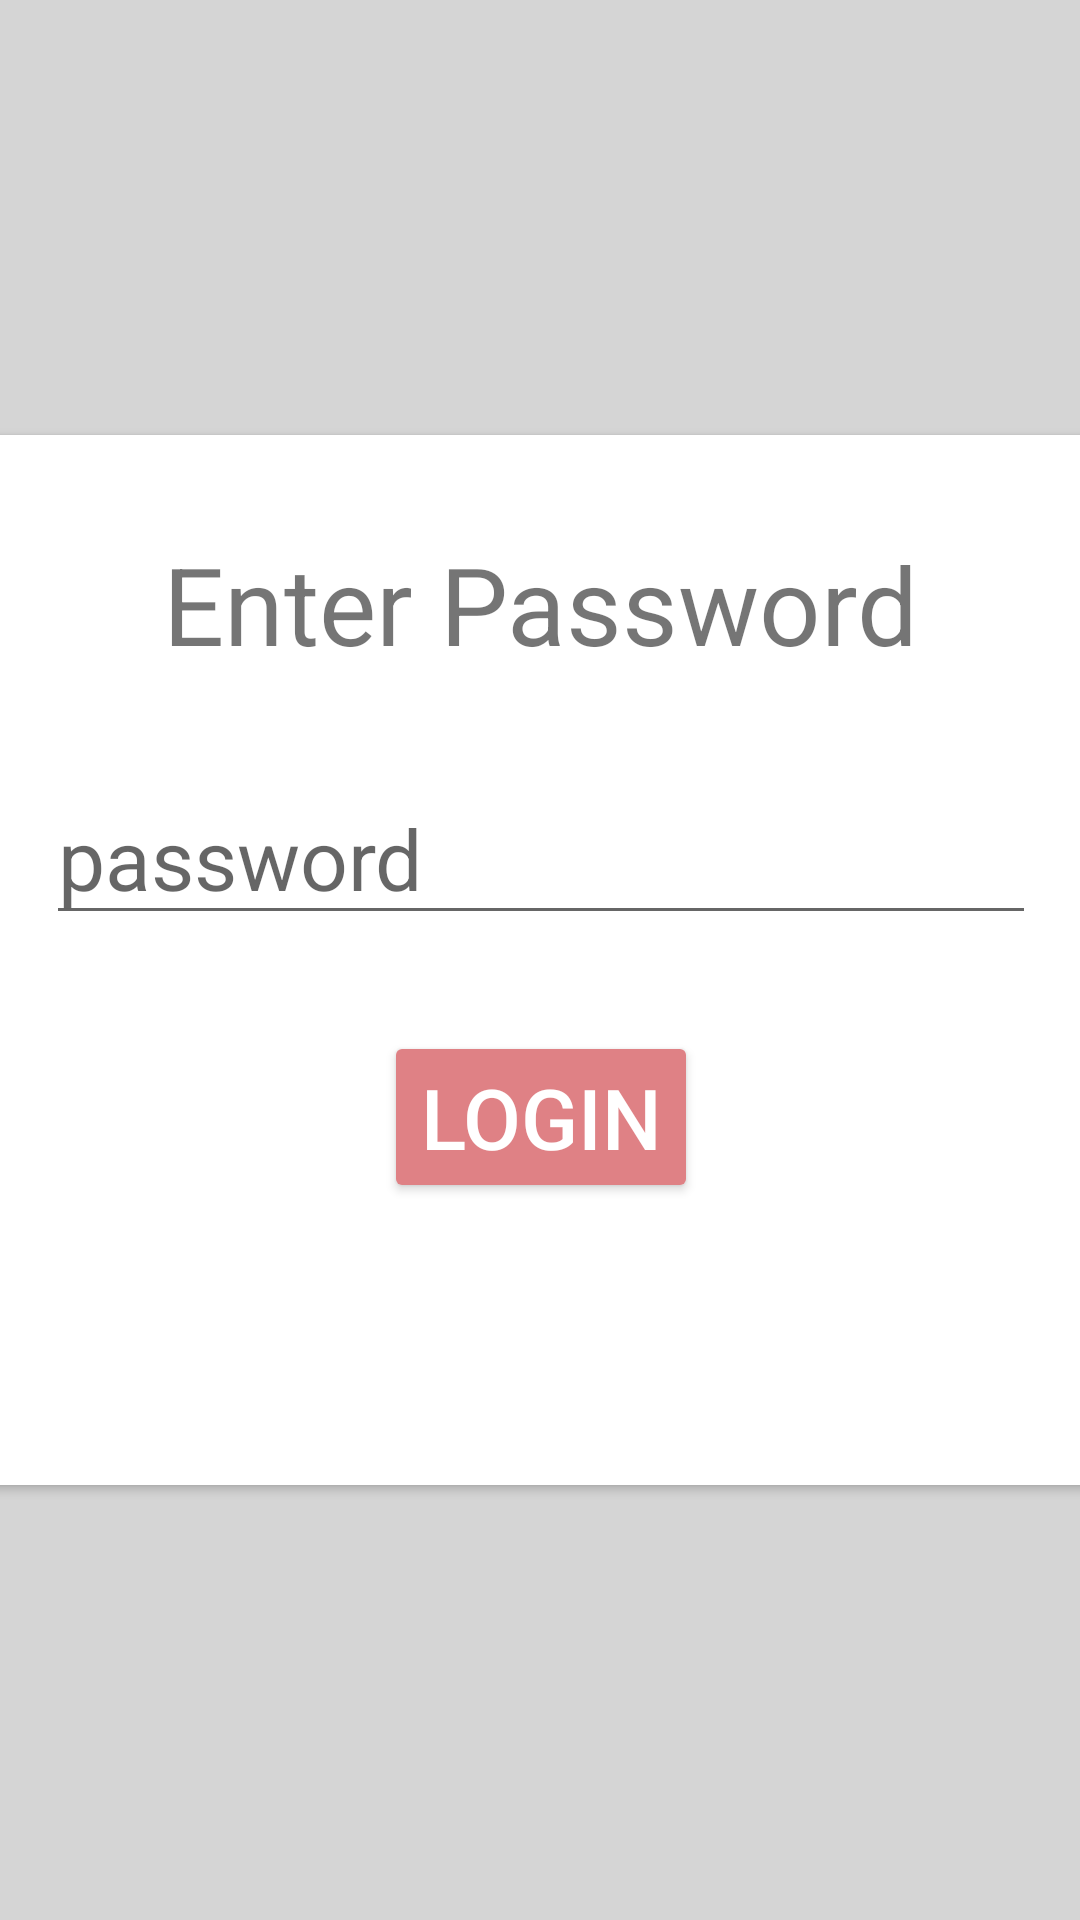

The Android layout XML behind this screen, and the referenced resources:
<!-- AndroidManifest.xml: application theme Theme.Transparent -->
<!-- res/layout/activity_password_activity.xml -->
<?xml version="1.0" encoding="utf-8"?>
<androidx.constraintlayout.widget.ConstraintLayout xmlns:android="http://schemas.android.com/apk/res/android"
    xmlns:app="http://schemas.android.com/apk/res-auto"
    xmlns:tools="http://schemas.android.com/tools"
    android:layout_width="match_parent"
    android:layout_height="match_parent"
    android:background="#2A000000">

    <androidx.cardview.widget.CardView
        android:layout_width="500dp"
        android:layout_height="350dp"
        app:layout_constraintBottom_toBottomOf="parent"
        app:layout_constraintEnd_toEndOf="parent"
        app:layout_constraintStart_toStartOf="parent"
        app:layout_constraintTop_toTopOf="parent">

        <androidx.constraintlayout.widget.ConstraintLayout
            android:layout_width="match_parent"
            android:layout_height="match_parent">

            <TextView
                android:id="@+id/textView13"
                android:layout_width="wrap_content"
                android:layout_height="wrap_content"
                android:layout_marginTop="32dp"
                android:text="Enter Password"
                android:textSize="36dp"
                app:layout_constraintEnd_toEndOf="parent"
                app:layout_constraintStart_toStartOf="parent"
                app:layout_constraintTop_toTopOf="parent" />

            <EditText
                android:id="@+id/editTextTextPersonName4"
                android:layout_width="wrap_content"
                android:layout_height="wrap_content"
                android:layout_marginTop="32dp"
                android:ems="10"
                android:hint="password"
                android:inputType="textPersonName"
                android:password="true"
                android:textSize="28dp"
                app:layout_constraintEnd_toEndOf="@+id/textView13"
                app:layout_constraintStart_toStartOf="@+id/textView13"
                app:layout_constraintTop_toBottomOf="@+id/textView13" />

            <Button
                android:id="@+id/button2"
                android:layout_width="wrap_content"
                android:layout_height="wrap_content"
                android:layout_marginTop="32dp"
                android:backgroundTint="#DF8185"
                android:text="Login"
                android:textColor="#fff"
                android:textSize="28dp"
                app:layout_constraintEnd_toEndOf="@+id/editTextTextPersonName4"
                app:layout_constraintStart_toStartOf="@+id/editTextTextPersonName4"
                app:layout_constraintTop_toBottomOf="@+id/editTextTextPersonName4" />
        </androidx.constraintlayout.widget.ConstraintLayout>
    </androidx.cardview.widget.CardView>
</androidx.constraintlayout.widget.ConstraintLayout>
<!-- resources referenced by this layout -->
<resources>
  <style name="Theme.Transparent" parent="Theme.AppCompat.Light.NoActionBar">
          <item name="android:windowBackground">@android:color/transparent</item>
          <item name="android:windowContentOverlay">@null</item>
          <item name="android:windowNoTitle">true</item>
          <item name="android:windowActionBar">false</item>
          <item name="android:windowFullscreen">true</item>
          <item name="android:colorBackgroundCacheHint">@null</item>
          <item name="android:windowIsTranslucent">true</item>
          <item name="android:windowAnimationStyle">@android:style/Animation</item>
      </style>
</resources>
